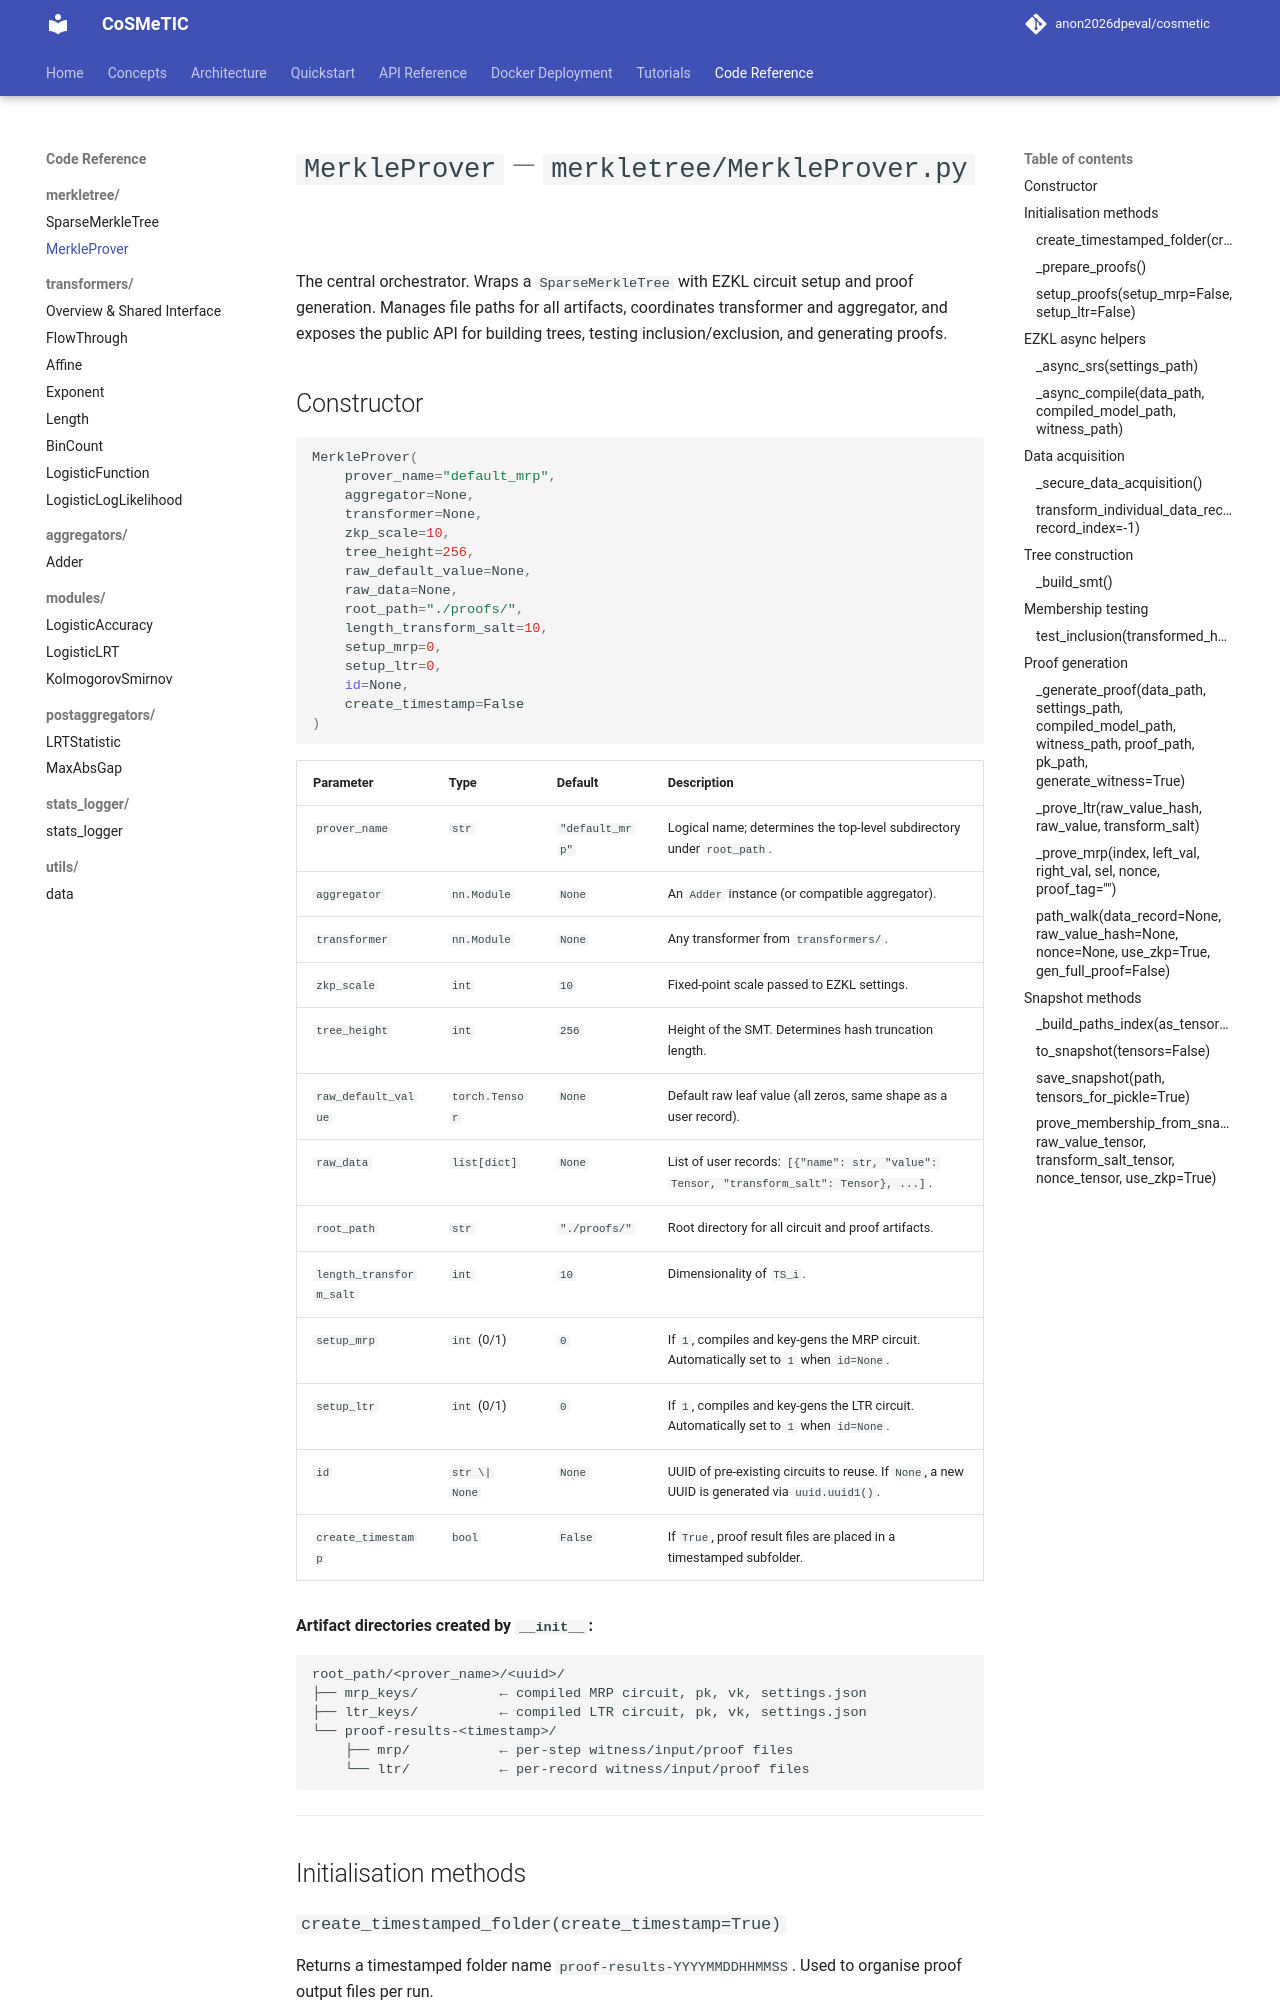

repository: disys-lab/cosmetic · page: code/merkletree/MerkleProver/index.html · generator: mkdocs

# `MerkleProver` — `merkletree/MerkleProver.py`

The central orchestrator. Wraps a `SparseMerkleTree` with EZKL circuit setup and proof generation. Manages file paths for all artifacts, coordinates transformer and aggregator, and exposes the public API for building trees, testing inclusion/exclusion, and generating proofs.

## Constructor

```python
MerkleProver(
    prover_name="default_mrp",
    aggregator=None,
    transformer=None,
    zkp_scale=10,
    tree_height=256,
    raw_default_value=None,
    raw_data=None,
    root_path="./proofs/",
    length_transform_salt=10,
    setup_mrp=0,
    setup_ltr=0,
    id=None,
    create_timestamp=False
)
```

| Parameter | Type | Default | Description |
|-----------|------|---------|-------------|
| `prover_name` | `str` | `"default_mrp"` | Logical name; determines the top-level subdirectory under `root_path`. |
| `aggregator` | `nn.Module` | `None` | An `Adder` instance (or compatible aggregator). |
| `transformer` | `nn.Module` | `None` | Any transformer from `transformers/`. |
| `zkp_scale` | `int` | `10` | Fixed-point scale passed to EZKL settings. |
| `tree_height` | `int` | `256` | Height of the SMT. Determines hash truncation length. |
| `raw_default_value` | `torch.Tensor` | `None` | Default raw leaf value (all zeros, same shape as a user record). |
| `raw_data` | `list[dict]` | `None` | List of user records: `[{"name": str, "value": Tensor, "transform_salt": Tensor}, ...]`. |
| `root_path` | `str` | `"./proofs/"` | Root directory for all circuit and proof artifacts. |
| `length_transform_salt` | `int` | `10` | Dimensionality of `TS_i`. |
| `setup_mrp` | `int` (0/1) | `0` | If `1`, compiles and key-gens the MRP circuit. Automatically set to `1` when `id=None`. |
| `setup_ltr` | `int` (0/1) | `0` | If `1`, compiles and key-gens the LTR circuit. Automatically set to `1` when `id=None`. |
| `id` | `str \| None` | `None` | UUID of pre-existing circuits to reuse. If `None`, a new UUID is generated via `uuid.uuid1()`. |
| `create_timestamp` | `bool` | `False` | If `True`, proof result files are placed in a timestamped subfolder. |

**Artifact directories created by `__init__`:**

```
root_path/<prover_name>/<uuid>/
├── mrp_keys/          ← compiled MRP circuit, pk, vk, settings.json
├── ltr_keys/          ← compiled LTR circuit, pk, vk, settings.json
└── proof-results-<timestamp>/
    ├── mrp/           ← per-step witness/input/proof files
    └── ltr/           ← per-record witness/input/proof files
```

---

## Initialisation methods
